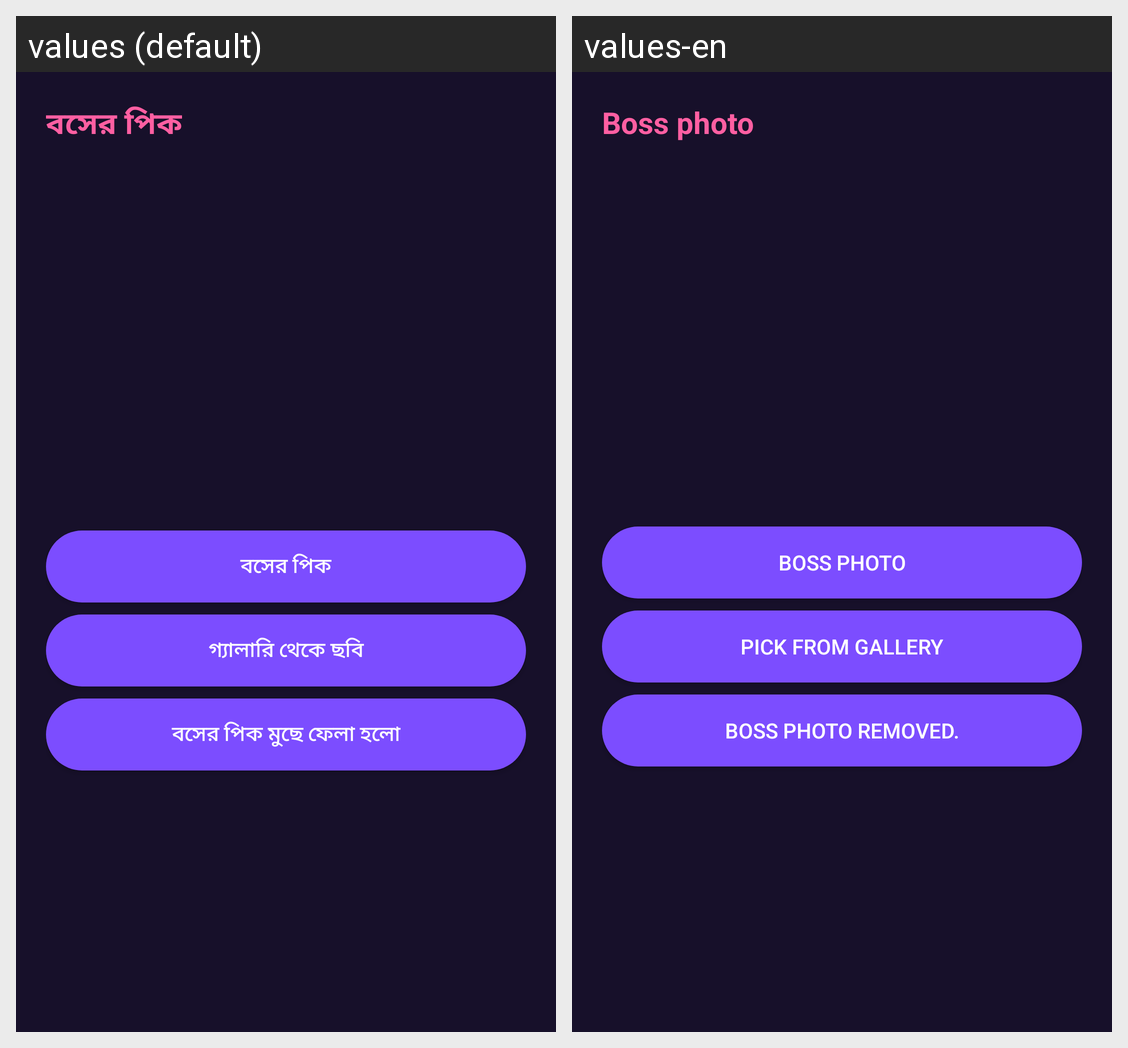

Locale-by-locale string values for the Android screen shown in this grid:
Android screen res/layout/activity_boss_photo.xml rendered under 2 locales, left to right: values (default), values-en. Device: Nexus 5 (rendered at 1080×1920; each locale shown at half size, 540×960, under a caption strip naming it); theme Theme.SamuAI.
Strings drawn on this screen, with the default value and each locale's value (text and hints the layout hard-codes, and strings that could not be matched under every locale, appear in the picture but are not listed):

boss_photo_title
  values: বসের পিক
  values-en: Boss photo

icon_pick_gallery
  values: গ্যালারি থেকে ছবি
  values-en: Pick from gallery

boss_photo_removed
  values: বসের পিক মুছে ফেলা হলো
  values-en: Boss photo removed.
